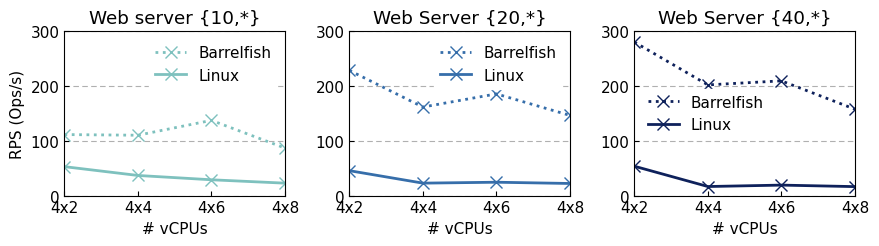

Reproduce this figure in Python. (Note: this script raises an exception after producing the figure.)
import matplotlib.pyplot as plt
import numpy as np
import matplotlib.ticker as mticker
import matplotlib

matplotlib.rcParams['pdf.fonttype'] = 42
matplotlib.rcParams['ps.fonttype'] = 42

plt.rcParams['xtick.direction'] = 'in'  # 将x周的刻度线方向设置向内
plt.rcParams['ytick.direction'] = 'in'  # 将y轴的刻度方向设置向内

plt.rc('font', family='Nimbus Sans L', weight='medium',size=11)
f = mticker.ScalarFormatter(useOffset=False, useMathText=True)

x = [8, 16, 24, 32]

b10 = [111.45, 110.23, 137.39, 86.82]
b20 = [228.61, 161.73, 185.74, 146.47]
b40 = [280.39, 202.15, 209.57, 157.82]

l10 = [52.85, 36.75, 28.87, 22.69]
l20 = [45.48, 22.73, 24.40, 22.11]
l40 = [53.62, 16.54, 19.14, 16.38]
titles = ["Web server {10,*}", "Web Server {20,*}", "Web Server {40,*}"]




fig = plt.figure(figsize=(8.92, 2.6))

colors = ["#7ec1be","#53a2bf","#366eaa","#0e215b"]


plt.subplot(131)
plt.plot(x, b10,linewidth=2, marker="x",markersize=8,label="Barrelfish",color=colors[0],linestyle="dotted")
plt.plot(x, l10,linewidth=2, marker="x",markersize=8,label="Linux",color=colors[0])
plt.xlim(8, 32)
plt.ylim(0, 300)
plt.xlabel('# vCPUs')
plt.ylabel('RPS (Ops/s)')
plt.xticks(range(8,40,8),["4x2","4x4","4x6","4x8"])
plt.yticks([0,100,200,300])
plt.grid(axis='y',linewidth=0.8,linestyle=(0,(5,3)))
plt.legend(facecolor='white',framealpha=1.0,
        loc='best',frameon=True,ncol=1, edgecolor='white')
plt.title(titles[0])






plt.subplot(132)
plt.plot(x, b20,linewidth=2, marker="x",markersize=8,label="Barrelfish",color=colors[2],linestyle="dotted")
plt.plot(x, l20,linewidth=2, marker="x",markersize=8,label="Linux",color=colors[2])
plt.xlim(8, 32)
plt.ylim(0, 300)
plt.xlabel('# vCPUs')
plt.xticks(range(8,40,8),["4x2","4x4","4x6","4x8"])
plt.yticks([0,100,200,300])
plt.grid(axis='y',linewidth=0.8,linestyle=(0,(5,3)))
plt.legend(facecolor='white',framealpha=1.0,
        loc='best',frameon=True,ncol=1, edgecolor='white')
plt.title(titles[1])






plt.subplot(133)
plt.plot(x, b40,linewidth=2, marker="x",markersize=8,label="Barrelfish",color=colors[3],linestyle="dotted")
plt.plot(x, l40,linewidth=2, marker="x",markersize=8,label="Linux",color=colors[3])
plt.xlim(8, 32)
plt.xlabel('# vCPUs')
plt.xticks(range(8,40,8),["4x2","4x4","4x6","4x8"])
plt.yticks([0,100,200,300])
plt.grid(axis='y',linewidth=0.8,linestyle=(0,(5,3)))
plt.legend(facecolor='white',framealpha=1.0,
        loc='best',frameon=True,ncol=1, edgecolor='white')
plt.title(titles[2])










fig.tight_layout()
fig.savefig('/Users/<user>/taco-journal/newimgs/webserver.pdf', dpi=300)
plt.show()

plt.close()